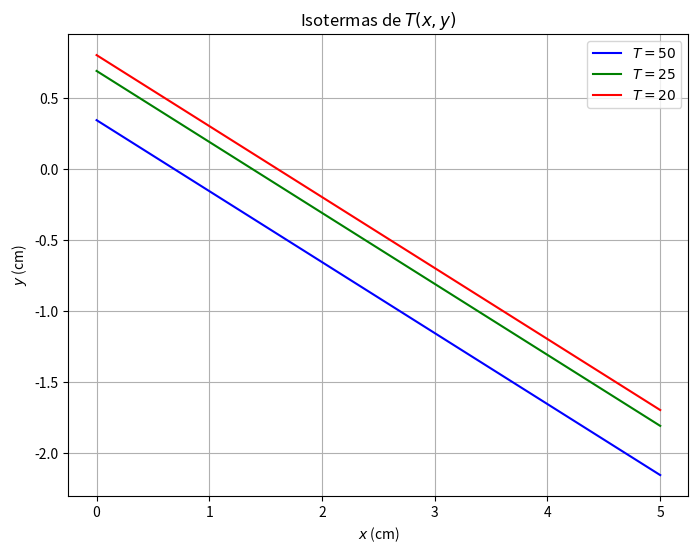

Recreate this plot in Python.
import numpy as np
import matplotlib.pyplot as plt

# Definir el rango de valores de x
x = np.linspace(0, 5, 100)

# Definir los valores de temperatura
T_values = [50, 25, 20]
colors = ['blue', 'green', 'red']

plt.figure(figsize=(8, 6))

# Calcular y graficar las isotermas
for T, color in zip(T_values, colors):
    y = -(x + np.log(T / 100)) / 2
    plt.plot(x, y, label=f'$T={T}$', color=color)

# Etiquetas y título
plt.xlabel('$x$ (cm)')
plt.ylabel('$y$ (cm)')
plt.title('Isotermas de $T(x,y)$')
plt.legend()
plt.grid()

# Mostrar la gráfica
plt.show()
